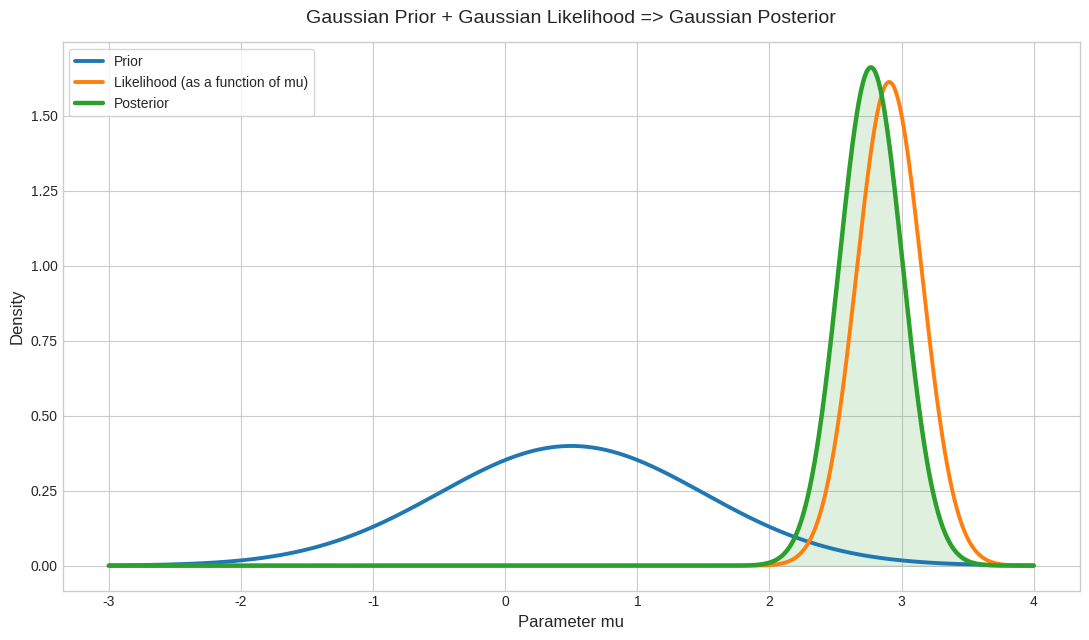

This figure's Python source:
import numpy as np
import matplotlib.pyplot as plt


def gaussian_pdf(x: np.ndarray, mean: float, variance: float) -> np.ndarray:
	"""Return N(x | mean, variance) for array x."""
	coeff = 1.0 / np.sqrt(2.0 * np.pi * variance)
	exponent = -0.5 * ((x - mean) ** 2) / variance
	return coeff * np.exp(exponent)


def posterior_parameters(
	data: np.ndarray, prior_mean: float, prior_variance: float, obs_variance: float
) -> tuple[float, float]:
	"""Compute posterior mean/variance for Gaussian likelihood with known variance."""
	n = data.size
	sample_mean = float(np.mean(data))

	prior_precision = 1.0 / prior_variance
	data_precision = n / obs_variance
	posterior_variance = 1.0 / (prior_precision + data_precision)
	posterior_mean = posterior_variance * (
		prior_precision * prior_mean + data_precision * sample_mean
	)
	return posterior_mean, posterior_variance


def main() -> None:
	# Example observed data (known observation variance model)
	data = np.array([2.7, 2.9, 3.2, 2.8, 3.0, 3.1, 2.6, 2.95])

	# Prior: mu ~ N(mu0, tau0^2)
	mu0 = 0.5
	tau0_sq = 1.0

	# Likelihood model: x_i | mu ~ N(mu, sigma^2), with known sigma^2
	sigma_sq = 0.49

	# Likelihood as a function of mu is proportional to N(mu | x_bar, sigma^2 / n)
	n = data.size
	x_bar = float(np.mean(data))
	like_mean = x_bar
	like_var = sigma_sq / n

	post_mean, post_var = posterior_parameters(data, mu0, tau0_sq, sigma_sq)

	# Plot range chosen to include all three curves cleanly
	grid_min = min(mu0 - 3.5 * np.sqrt(tau0_sq), x_bar - 3.5 * np.sqrt(like_var))
	grid_max = max(mu0 + 3.5 * np.sqrt(tau0_sq), x_bar + 3.5 * np.sqrt(like_var))
	mu_grid = np.linspace(grid_min, grid_max, 1200)

	prior_pdf = gaussian_pdf(mu_grid, mu0, tau0_sq)
	likelihood_pdf = gaussian_pdf(mu_grid, like_mean, like_var)
	posterior_pdf = gaussian_pdf(mu_grid, post_mean, post_var)

	plt.style.use("seaborn-v0_8-whitegrid")
	fig, ax = plt.subplots(figsize=(11, 6.5))

	ax.plot(mu_grid, prior_pdf, color="#1f77b4", linewidth=2.8, label="Prior")
	ax.plot(
		mu_grid,
		likelihood_pdf,
		color="#ff7f0e",
		linewidth=2.8,
		label="Likelihood (as a function of mu)",
	)
	ax.plot(mu_grid, posterior_pdf, color="#2ca02c", linewidth=3.2, label="Posterior")

	ax.fill_between(mu_grid, posterior_pdf, color="#2ca02c", alpha=0.15)

	ax.set_title(
		"Gaussian Prior + Gaussian Likelihood => Gaussian Posterior",
		fontsize=14,
		pad=14,
	)

	ax.set_xlabel("Parameter mu", fontsize=12)
	ax.set_ylabel("Density", fontsize=12)
	ax.legend(loc="upper left", frameon=True)

	output_path = "conjugate_priors_plot.png"
	fig.savefig(output_path, dpi=300, bbox_inches="tight")
	fig.tight_layout()
	plt.show()
	print(f"Saved plot image to: {output_path}")


if __name__ == "__main__":
	main()
